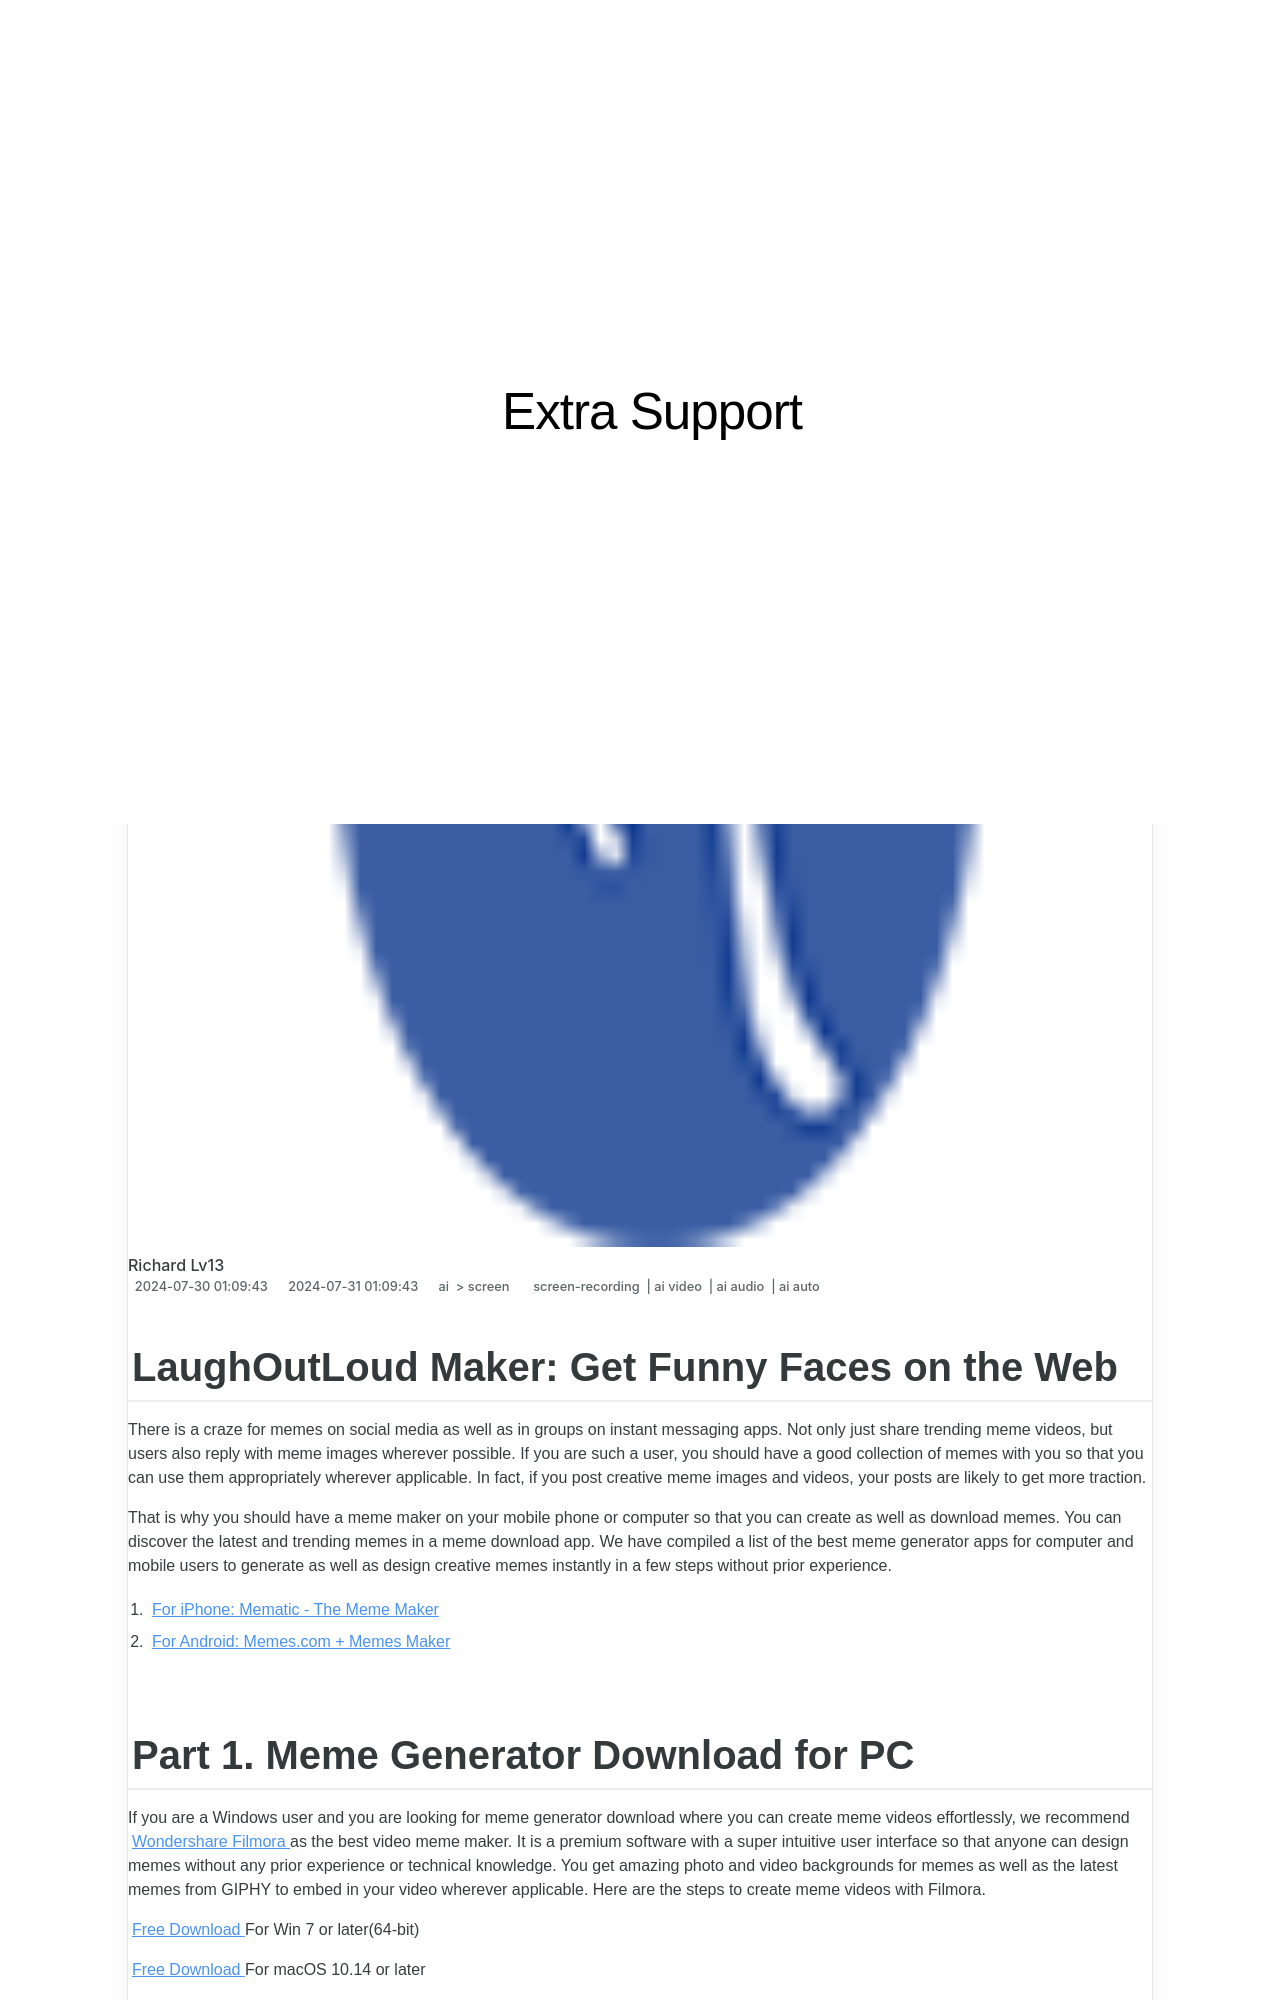

repository: techidaily/site-extra-support · page: laughoutloud-maker-get-funny-faces-on-the-web-for-2024/index.html · generator: jekyll

---
title: "\"LaughOutLoud Maker  Get Funny Faces on the Web for 2024\""
date: 2024-07-30T01:09:43.840Z
updated: 2024-07-31T01:09:43.840Z
tags: 
  - screen-recording
  - ai video
  - ai audio
  - ai auto
categories: 
  - ai
  - screen
description: "\"This Article Describes LaughOutLoud Maker: Get Funny Faces on the Web for 2024\""
excerpt: "\"This Article Describes LaughOutLoud Maker: Get Funny Faces on the Web for 2024\""
keywords: "Funny Faces Generator,Web Laugh Factory,Humorous Face Creation,Joke Face Designer,Mirthful Images Online,Comedy Face WebTool,Chuckleface WebApp"
thumbnail: https://thmb.techidaily.com/e788f79a8684ff135a50b06576e0943a8c2779cab90284e9a264c3a4912b0271.png
---
